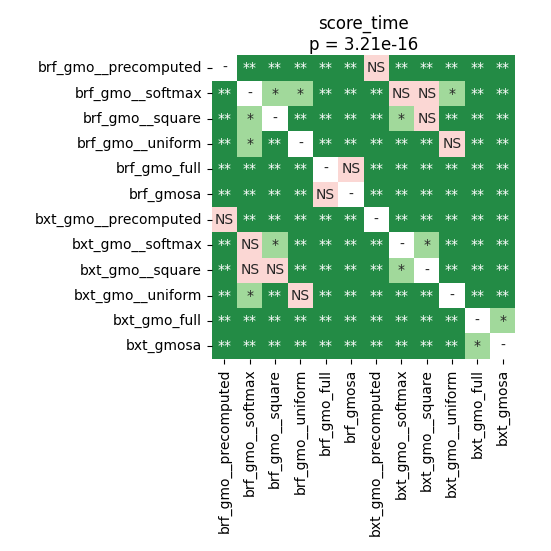

Data behind this chart, as committed beside it:
	brf_gmo__precomputed	brf_gmo__softmax	brf_gmo__square	brf_gmo__uniform	brf_gmo_full	brf_gmosa	bxt_gmo__precomputed	bxt_gmo__softmax	bxt_gmo__square	bxt_gmo__uniform	bxt_gmo_full	bxt_gmosa
brf_gmo__precomputed	1.0	0.002479	0.002479	0.002479	0.002479	0.002479	0.1934	0.002479	0.002479	0.002479	0.002479	0.002479
brf_gmo__softmax	0.002479	1.0	0.01131	0.01131	0.002479	0.002479	0.002479	0.3808	0.06861	0.01418	0.002479	0.002479
brf_gmo__square	0.002479	0.01131	1.0	0.004774	0.002479	0.002479	0.002479	0.01131	0.7695	0.004774	0.002479	0.002479
brf_gmo__uniform	0.002479	0.01131	0.004774	1.0	0.002479	0.002479	0.002479	0.002479	0.002479	0.1994	0.002479	0.002479
brf_gmo_full	0.002479	0.002479	0.002479	0.002479	1.0	0.06861	0.002479	0.002479	0.002479	0.002479	0.002479	0.002479
brf_gmosa	0.002479	0.002479	0.002479	0.002479	0.06861	1.0	0.002479	0.002479	0.002479	0.002479	0.002479	0.002479
bxt_gmo__precomputed	0.1934	0.002479	0.002479	0.002479	0.002479	0.002479	1.0	0.002479	0.002479	0.002479	0.002479	0.002479
bxt_gmo__softmax	0.002479	0.3808	0.01131	0.002479	0.002479	0.002479	0.002479	1.0	0.01529	0.002479	0.002479	0.002479
bxt_gmo__square	0.002479	0.06861	0.7695	0.002479	0.002479	0.002479	0.002479	0.01529	1.0	0.002479	0.002479	0.002479
bxt_gmo__uniform	0.002479	0.01418	0.004774	0.1994	0.002479	0.002479	0.002479	0.002479	0.002479	1.0	0.002479	0.002479
bxt_gmo_full	0.002479	0.002479	0.002479	0.002479	0.002479	0.002479	0.002479	0.002479	0.002479	0.002479	1.0	0.01581
bxt_gmosa	0.002479	0.002479	0.002479	0.002479	0.002479	0.002479	0.002479	0.002479	0.002479	0.002479	0.01581	1.0
